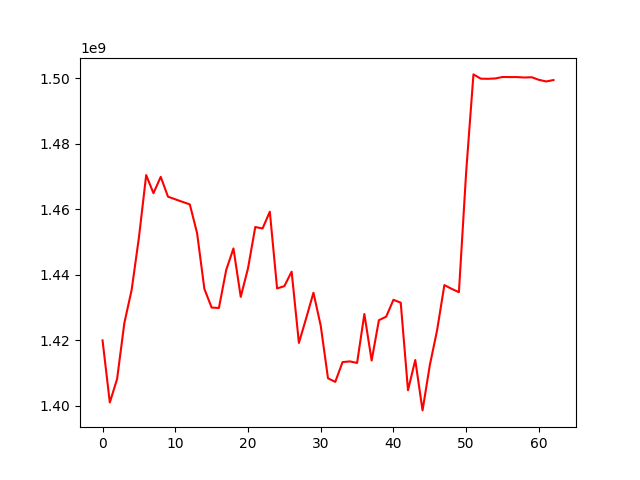

The file beside this chart, header and first rows:
, 0
0, 1419991558
1, 1401061099
2, 1408233375
3, 1425317466
4, 1435393920
5, 1451322632
6, 1470413737
7, 1464885195
8, 1469875898
9, 1463818566
10, 1463024426
11, 1462244985
12, 1461469709
13, 1452714865
14, 1435721529
15, 1430015176
16, 1429880725
17, 1441450985
18, 1448042242
19, 1433272258
20, 1441968333
21, 1454580504
22, 1454125792
23, 1459244001
24, 1435842454
25, 1436550572
26, 1440962668
27, 1419223116
28, 1426776431
29, 1434538237
30, 1424482356
31, 1408442489
32, 1407351945
33, 1413380561
34, 1413597841
35, 1413124690
36, 1428040912
37, 1413861977
38, 1426164701
39, 1427237540
40, 1432382765
41, 1431497862
42, 1404795168
43, 1414019698
44, 1398650635
45, 1412446623
46, 1423075612
47, 1436866456
48, 1435723996
49, 1434704783
50, 1471441321
51, 1501119540
52, 1499821520
53, 1499775821
54, 1499878247
55, 1500326307
56, 1500300462
57, 1500300462
58, 1500173542
59, 1500255760
... 3 more rows
